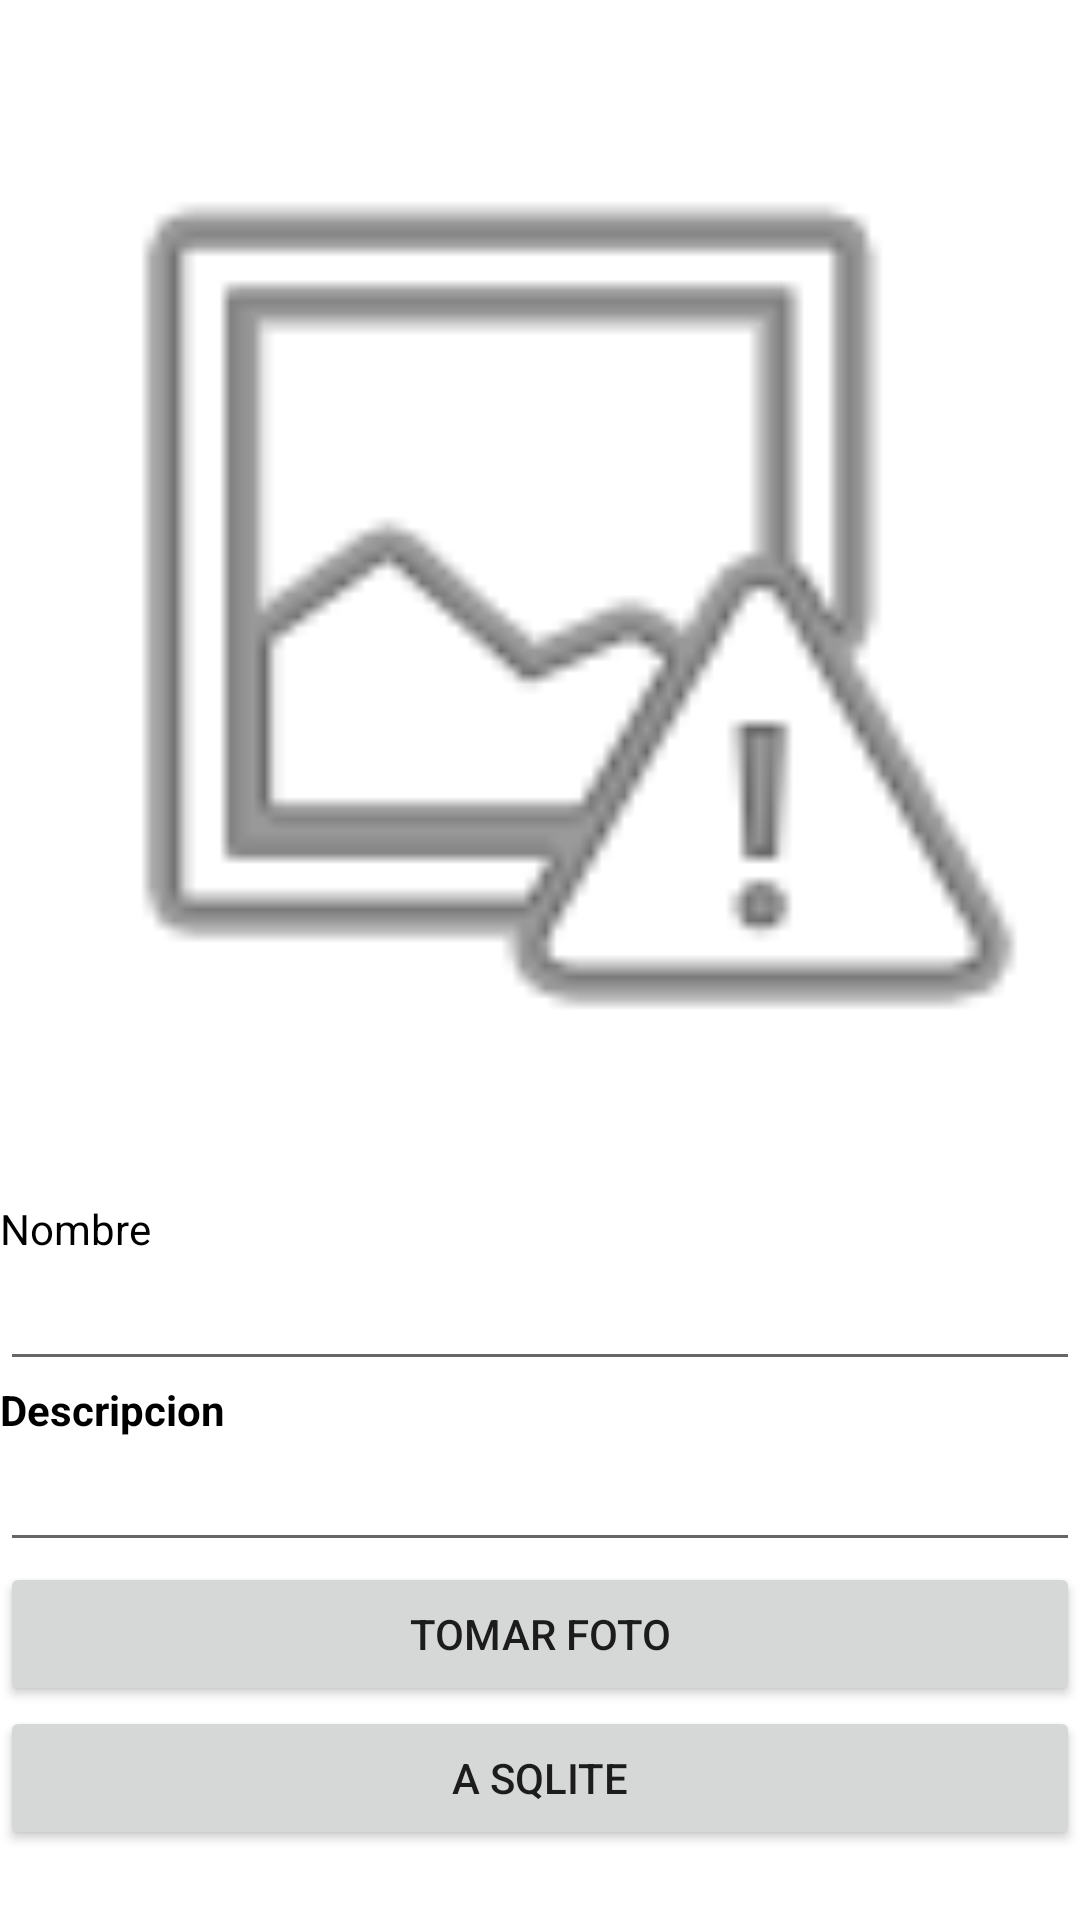

Produce the Android XML layout that renders to this screen, including the resource entries it uses.
<!-- AndroidManifest.xml: application theme Theme.Tarea14 -->
<!-- res/layout/activity_main.xml -->
<?xml version="1.0" encoding="utf-8"?>
<LinearLayout xmlns:android="http://schemas.android.com/apk/res/android"
    xmlns:app="http://schemas.android.com/apk/res-auto"
    xmlns:tools="http://schemas.android.com/tools"
    android:layout_width="match_parent"
    android:layout_height="match_parent"
    android:orientation="vertical"
    tools:context=".MainActivity">

    <ImageView
        android:id="@+id/imageView"
        android:layout_width="match_parent"
        android:layout_height="400dp"
        app:srcCompat="@android:drawable/ic_menu_report_image" />

    <TextView
        android:id="@+id/lblNombre"
        android:layout_width="match_parent"
        android:layout_height="wrap_content"
        android:text="Nombre"
        android:textColor="#000000" />

    <EditText
        android:id="@+id/txtNombre"
        android:layout_width="match_parent"
        android:layout_height="wrap_content"
        android:ems="10"
        android:inputType="textPersonName"
        android:textColor="#000000" />

    <TextView
        android:id="@+id/lblDescripcion"
        android:layout_width="match_parent"
        android:layout_height="wrap_content"
        android:text="Descripcion"
        android:textColor="#000000"
        android:textStyle="bold" />

    <EditText
        android:id="@+id/txtDes"
        android:layout_width="match_parent"
        android:layout_height="wrap_content"
        android:ems="10"
        android:inputType="textPersonName"
        android:textColor="#000000" />

    <Button
        android:id="@+id/btnFoto"
        android:layout_width="match_parent"
        android:layout_height="wrap_content"
        android:text="Tomar Foto" />

    <Button
        android:id="@+id/btnGuardar"
        android:layout_width="match_parent"
        android:layout_height="wrap_content"
        android:text="a SQLite" />


</LinearLayout>
<!-- resources referenced by this layout -->
<resources>
  <style name="Theme.Tarea14" parent="Theme.MaterialComponents.DayNight.DarkActionBar">
          
          <item name="colorPrimary">@color/purple_500</item>
          <item name="colorPrimaryVariant">@color/purple_700</item>
          <item name="colorOnPrimary">@color/white</item>
          
          <item name="colorSecondary">@color/teal_200</item>
          <item name="colorSecondaryVariant">@color/teal_700</item>
          <item name="colorOnSecondary">@color/black</item>
          
          <item name="android:statusBarColor">?attr/colorPrimaryVariant</item>
          
      </style>
  <!-- not gathered from this repository: default colours our renderer supplied (Android Studio template values) -->
  <color name="purple_500">#FF6200EE</color>
  <color name="purple_700">#FF3700B3</color>
  <color name="teal_200">#FF03DAC5</color>
  <color name="teal_700">#FF018786</color>
  <color name="black">#FF000000</color>
  <color name="white">#FFFFFFFF</color>
</resources>
